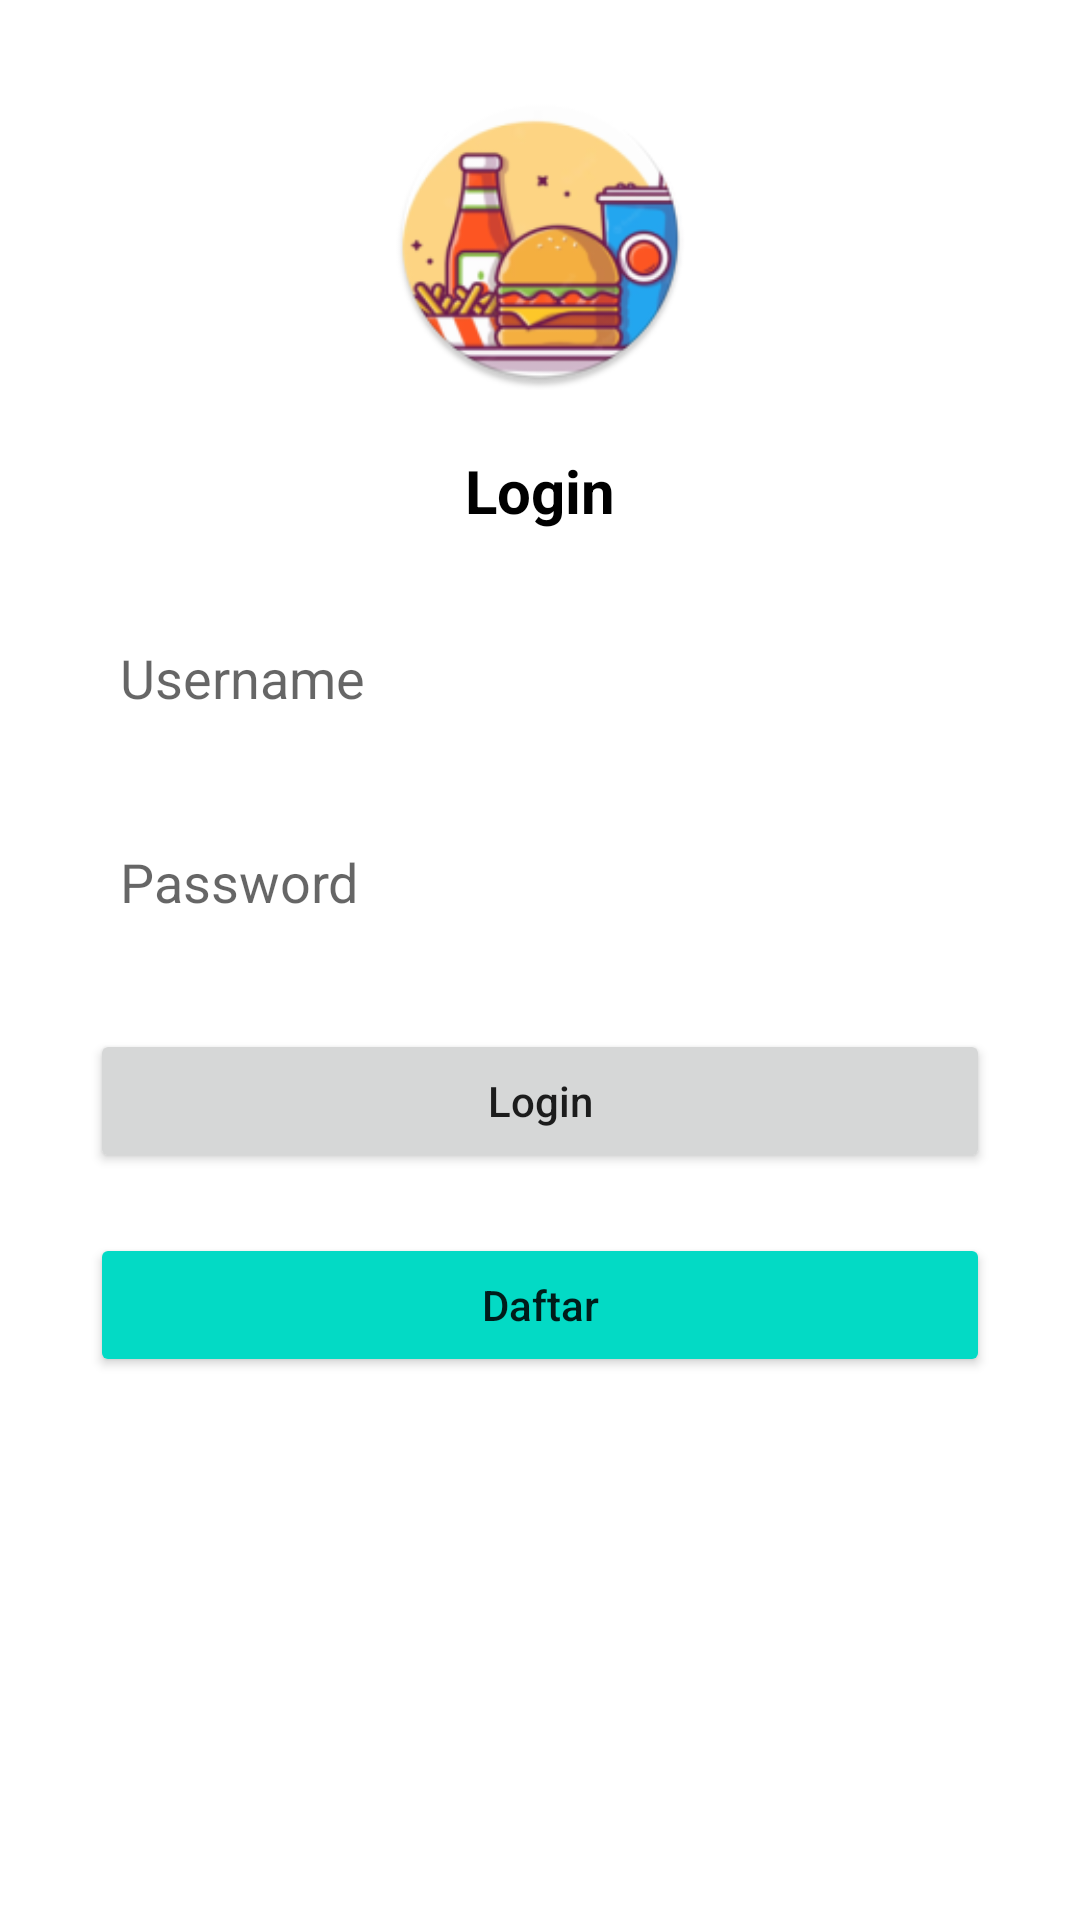

Layout XML and referenced resources for this Android screen:
<!-- AndroidManifest.xml: application theme Theme.TestingLKS4 -->
<!-- res/layout/activity_login.xml -->
<?xml version="1.0" encoding="utf-8"?>
<LinearLayout xmlns:android="http://schemas.android.com/apk/res/android"
    xmlns:app="http://schemas.android.com/apk/res-auto"
    xmlns:tools="http://schemas.android.com/tools"
    android:layout_width="match_parent"
    android:layout_height="match_parent"
    tools:context=".LoginActivity"
    android:padding="30dp"
    android:orientation="vertical"
    android:layout_marginTop="20dp">

    <ImageView
        android:layout_width="match_parent"
        android:layout_height="100dp"
        android:src="@mipmap/ic_launcher_round"
        android:layout_marginBottom="20dp"/>

    <TextView
        android:layout_width="match_parent"
        android:layout_height="wrap_content"
        android:text="Login"
        android:textSize="20dp"
        android:gravity="center"
        android:textColor="@color/black"
        android:textStyle="bold"
        android:layout_marginBottom="25dp"/>

    <EditText
        android:id="@+id/etUsernameLogin"
        android:layout_width="match_parent"
        android:layout_height="48dp"
        android:layout_marginBottom="20dp"
        android:background="@color/grey"
        android:hint="Username"
        android:inputType="textPersonName"
        android:paddingLeft="10dp"/>

    <EditText
        android:id="@+id/etPasswordLogin"
        android:layout_width="match_parent"
        android:layout_height="48dp"
        android:layout_marginBottom="25dp"
        android:background="@color/grey"
        android:hint="Password"
        android:inputType="textPassword"
        android:paddingLeft="10dp"/>

    <Button
        android:layout_width="match_parent"
        android:layout_height="wrap_content"
        android:id="@+id/btnLogin"
        android:text="Login"
        android:textAllCaps="false"
        android:layout_marginBottom="20dp"/>

    <Button
        android:layout_width="match_parent"
        android:layout_height="wrap_content"
        android:id="@+id/btnRegisterActivity"
        android:text="Daftar"
        android:textAllCaps="false"
        android:layout_marginBottom="20dp"
        android:backgroundTint="@color/teal_200"/>



</LinearLayout>
<!-- resources referenced by this layout -->
<resources>
  <!-- mipmap ic_launcher_round: png bitmap (mipmap-hdpi, 8886 bytes) -->
  <style name="Theme.TestingLKS4" parent="Theme.MaterialComponents.DayNight.DarkActionBar">
          
          <item name="colorPrimary">@color/purple_500</item>
          <item name="colorPrimaryVariant">@color/purple_700</item>
          <item name="colorOnPrimary">@color/white</item>
          
          <item name="colorSecondary">@color/teal_200</item>
          <item name="colorSecondaryVariant">@color/teal_700</item>
          <item name="colorOnSecondary">@color/black</item>
          
          <item name="android:statusBarColor">?attr/colorPrimaryVariant</item>
          
      </style>
  <!-- not gathered from this repository: default colours our renderer supplied (Android Studio template values) -->
  <color name="purple_500">#FF6200EE</color>
  <color name="purple_700">#FF3700B3</color>
  <color name="teal_200">#FF03DAC5</color>
  <color name="teal_700">#FF018786</color>
  <color name="black">#FF000000</color>
  <color name="white">#FFFFFFFF</color>
</resources>
